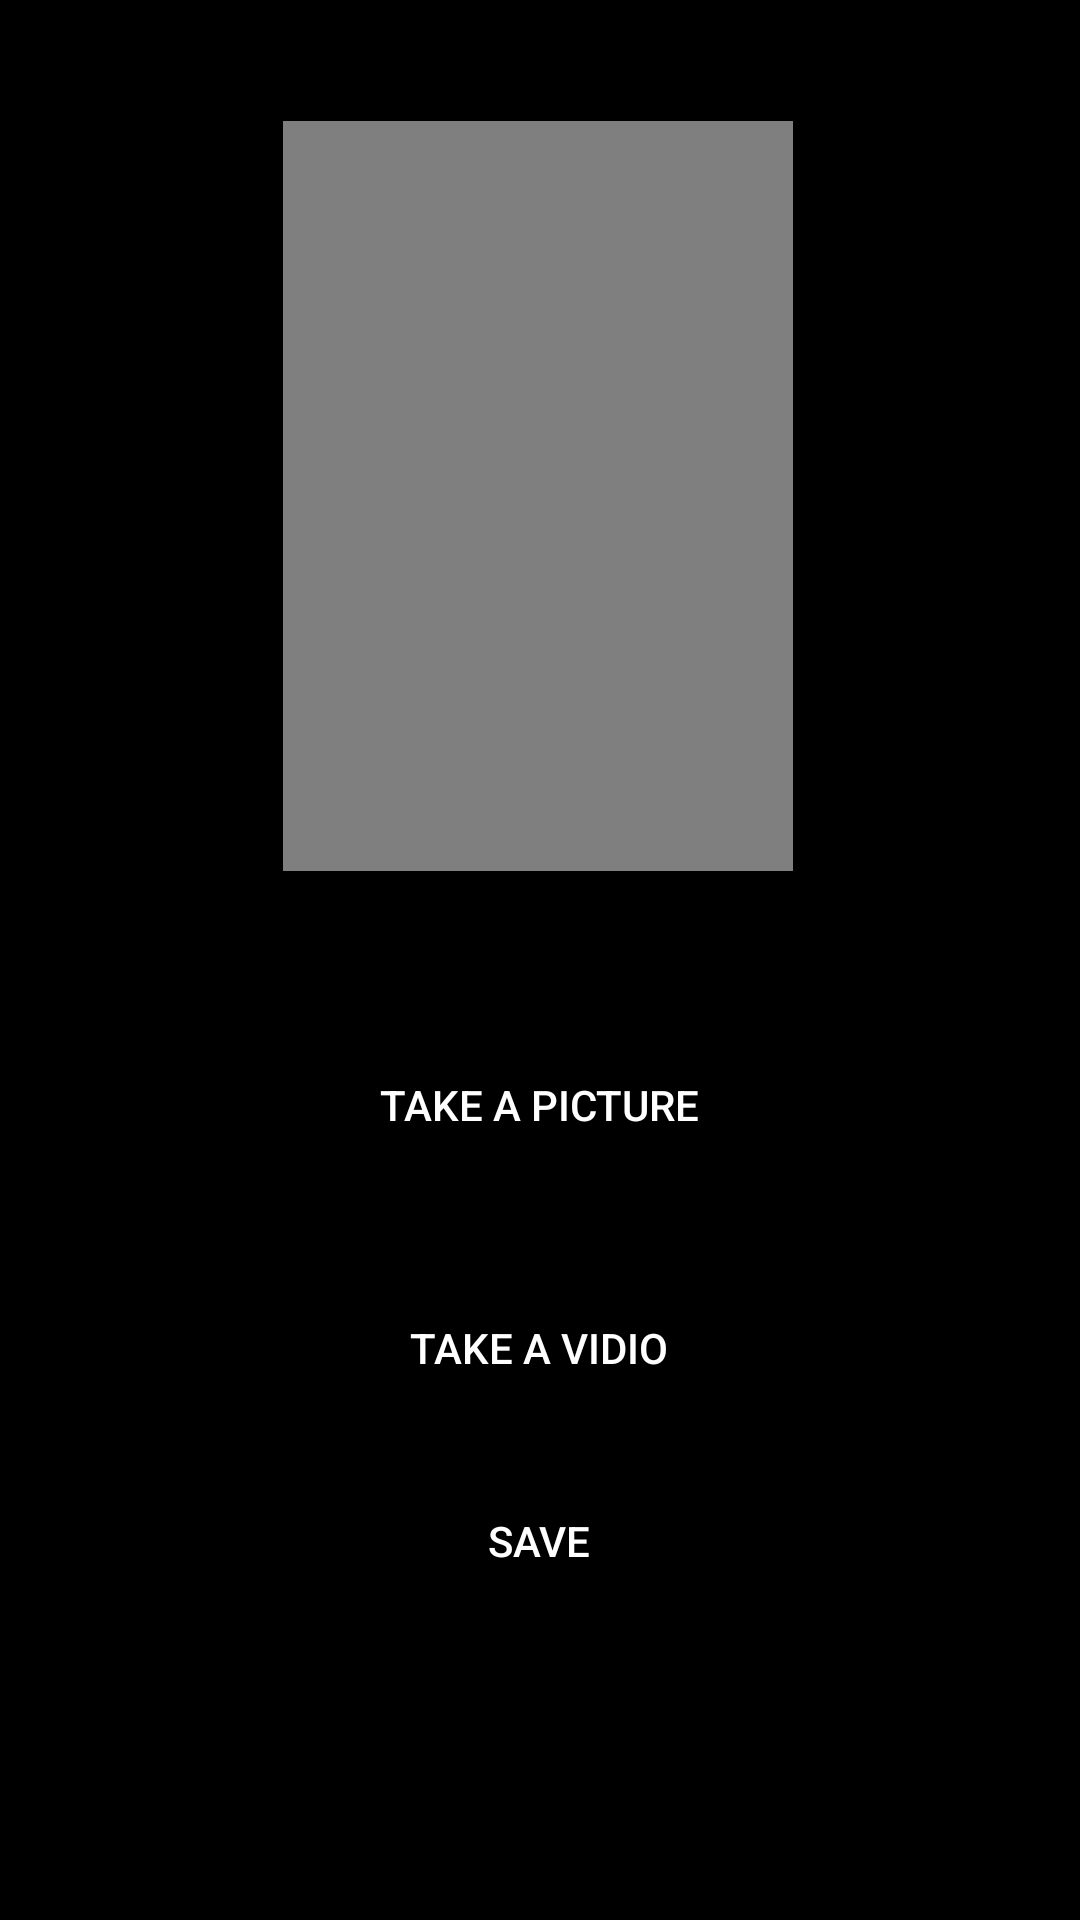

The Android layout XML behind this screen, and the referenced resources:
<!-- AndroidManifest.xml: application theme Theme.VehiCam -->
<!-- res/layout/activity_camera.xml -->
<?xml version="1.0" encoding="utf-8"?>
<androidx.constraintlayout.widget.ConstraintLayout xmlns:android="http://schemas.android.com/apk/res/android"
    xmlns:app="http://schemas.android.com/apk/res-auto"
    xmlns:tools="http://schemas.android.com/tools"
    android:layout_width="match_parent"
    android:layout_height="match_parent"
    android:background="@color/black"
    tools:context=".CameraActivity"
    tools:layout_editor_absoluteX="4dp"
    tools:layout_editor_absoluteY="37dp">

    <VideoView
        android:id="@+id/video_View"
        android:layout_width="170dp"
        android:layout_height="250dp"
        android:layout_above="@id/btn_take_picture"
        android:layout_centerHorizontal="true"
        android:scaleType="fitXY"
        app:layout_constraintBottom_toBottomOf="parent"
        app:layout_constraintEnd_toEndOf="parent"
        app:layout_constraintHorizontal_bias="0.497"
        app:layout_constraintStart_toStartOf="parent"
        app:layout_constraintTop_toTopOf="parent"
        app:layout_constraintVertical_bias="0.103" />

    <ImageView
        android:id="@+id/img_view"
        android:layout_width="200dp"
        android:layout_height="250dp"
        android:layout_above="@id/btn_take_picture"
        android:layout_centerHorizontal="true"
        android:scaleType="fitXY"
        android:src="@drawable/ic_launcher_background"
        app:layout_constraintBottom_toBottomOf="parent"
        app:layout_constraintEnd_toEndOf="parent"
        app:layout_constraintHorizontal_bias="0.497"
        app:layout_constraintStart_toStartOf="parent"
        app:layout_constraintTop_toTopOf="parent"
        app:layout_constraintVertical_bias="0.103" />
    <Button
        android:id="@+id/btn_take_vidio"
        android:layout_width="160dp"
        android:layout_height="50dp"
        android:background="@drawable/btn_rounded"
        android:text="Take a Vidio"
        android:textColor="@color/white"
        app:layout_constraintBottom_toBottomOf="parent"
        app:layout_constraintEnd_toEndOf="parent"
        app:layout_constraintHorizontal_bias="0.498"
        app:layout_constraintStart_toStartOf="parent"
        app:layout_constraintTop_toBottomOf="@+id/btn_take_picture"
        app:layout_constraintVertical_bias="0.158" />
    <Button
        android:id="@+id/btn_take_picture"
        android:layout_width="160dp"
        android:layout_height="50dp"
        android:layout_centerInParent="true"
        android:background="@drawable/btn_rounded"
        android:text="Take a Picture"
        android:textColor="@color/white"
        app:layout_constraintBottom_toBottomOf="parent"
        app:layout_constraintEnd_toEndOf="parent"
        app:layout_constraintHorizontal_bias="0.498"
        app:layout_constraintStart_toStartOf="parent"
        app:layout_constraintTop_toTopOf="parent"
        app:layout_constraintVertical_bias="0.582" />

    <Button
        android:id="@+id/btn_save_image"
        android:layout_width="160dp"
        android:layout_height="50dp"
        android:layout_centerInParent="true"
        android:background="@drawable/btn_rounded"
        android:text="Save"
        android:textColor="@color/white"
        app:layout_constraintBottom_toBottomOf="parent"
        app:layout_constraintEnd_toEndOf="parent"
        app:layout_constraintHorizontal_bias="0.498"
        app:layout_constraintStart_toStartOf="parent"
        app:layout_constraintTop_toTopOf="parent"
        app:layout_constraintVertical_bias="0.828" />


</androidx.constraintlayout.widget.ConstraintLayout>
<!-- resources referenced by this layout -->
<resources>
  <color name="black">#FF000000</color>
  <color name="white">#FFFFFFFF</color>
  <style name="Theme.VehiCam" parent="Theme.MaterialComponents.DayNight.DarkActionBar">
          
          <item name="colorPrimary">@color/purple_500</item>
          <item name="colorPrimaryVariant">@color/purple_700</item>
          <item name="colorOnPrimary">@color/white</item>
          
          <item name="colorSecondary">@color/teal_200</item>
          <item name="colorSecondaryVariant">@color/teal_700</item>
          <item name="colorOnSecondary">@color/black</item>
          
          <item name="android:statusBarColor">?attr/colorPrimaryVariant</item>
          
      </style>
  <color name="purple_500">#FF6200EE</color>
  <color name="purple_700">#FF3700B3</color>
  <color name="teal_200">#FF03DAC5</color>
  <color name="teal_700">#FF018786</color>
</resources>
